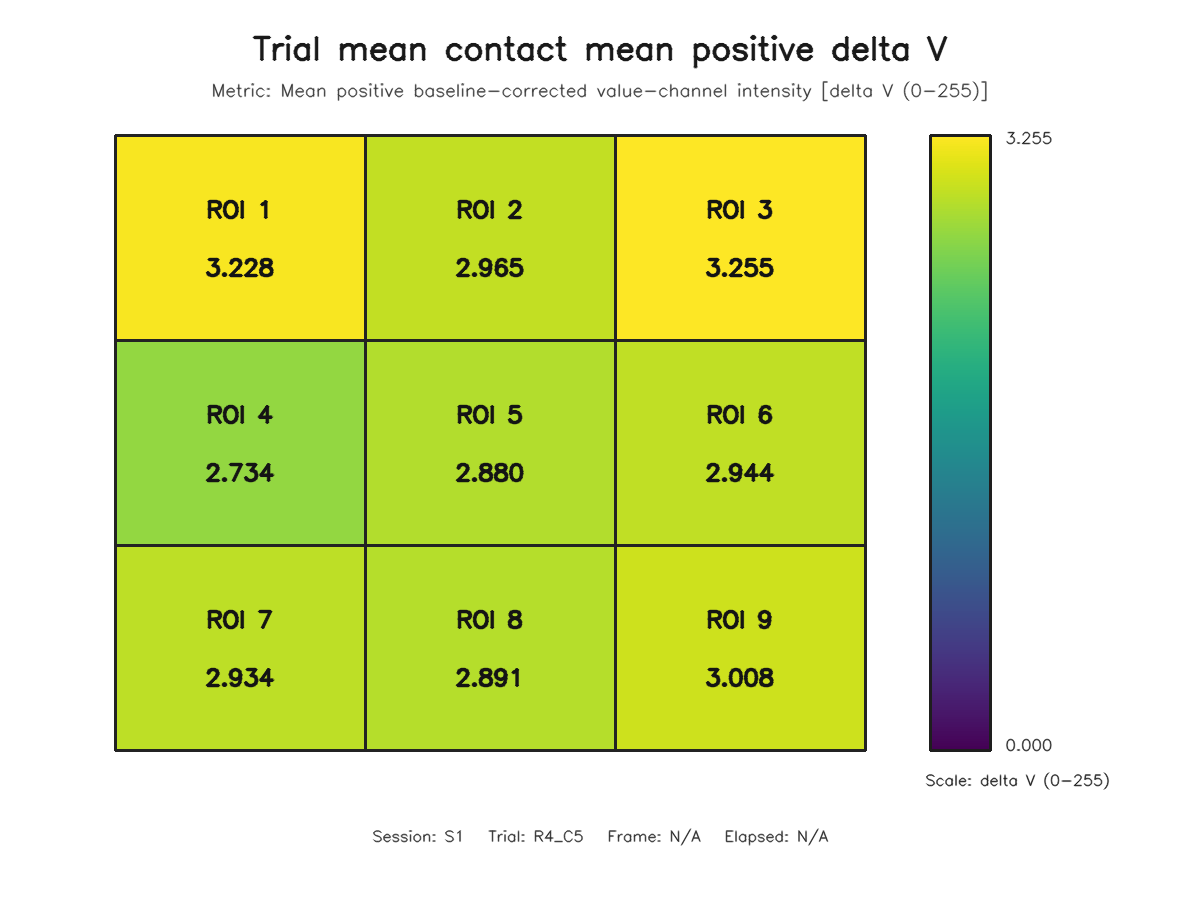

Data behind this chart, as committed beside it:
roi, row, column, value
1, 1, 1, 3.228
2, 1, 2, 2.965
3, 1, 3, 3.255
4, 2, 1, 2.734
5, 2, 2, 2.88
6, 2, 3, 2.944
7, 3, 1, 2.934
8, 3, 2, 2.891
9, 3, 3, 3.008
